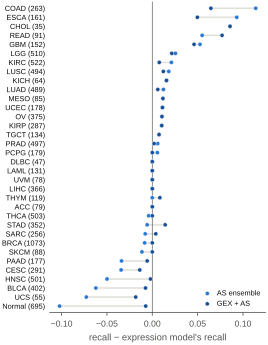

Source data for this figure (header and first rows):
label, A3SS, A5SS, AFE, ALE, AS ensemble, GEX, GEX + AS, HIT, MXE, RI, SE, all equal, stacked, as_minus_gex, fused_minus_gex
Normal, 0.7986, 0.7942, 0.8374, 0.7655, 0.8547, 0.9568, 0.9496, 0.7237, 0.7986, 0.8504, 0.8835, 0.8763, 0.9338, -0.1022, -0.007194
UCS, 0.8182, 0.7818, 0.8, 0.6545, 0.8, 0.8727, 0.8545, 0.7818, 0.7636, 0.7818, 0.7455, 0.8182, 0.8, -0.07273, -0.01818
BLCA, 0.8358, 0.8308, 0.8209, 0.801, 0.8955, 0.9577, 0.9502, 0.8383, 0.8109, 0.8607, 0.8756, 0.9129, 0.9577, -0.06219, -0.007463
HNSC, 0.8443, 0.8802, 0.8323, 0.8423, 0.9122, 0.9621, 0.9601, 0.8762, 0.8403, 0.8743, 0.9182, 0.9202, 0.9481, -0.0499, -0.001996
CESC, 0.8419, 0.8763, 0.8316, 0.7595, 0.9175, 0.9519, 0.9381, 0.866, 0.811, 0.8694, 0.8729, 0.9175, 0.9553, -0.03436, -0.01375
PAAD, 0.9266, 0.8983, 0.9379, 0.8701, 0.9435, 0.9774, 0.9718, 0.9435, 0.8701, 0.9379, 0.9605, 0.9661, 0.9379, -0.0339, -0.00565
SKCM, 0.9205, 0.9205, 0.9318, 0.9318, 0.9545, 0.9659, 0.9659, 0.9659, 0.9318, 0.9432, 0.9545, 0.9545, 0.9773, -0.01136, 0.0
BRCA, 0.9506, 0.9422, 0.9618, 0.9525, 0.9823, 0.9907, 0.9907, 0.9543, 0.9329, 0.9711, 0.9851, 0.986, 0.9879, -0.008388, 0.0
SARC, 0.9336, 0.957, 0.9102, 0.9414, 0.9766, 0.9844, 0.9883, 0.9336, 0.957, 0.9609, 0.9766, 0.9766, 0.9688, -0.007812, 0.003906
STAD, 0.9006, 0.8551, 0.9176, 0.8693, 0.9375, 0.9432, 0.9574, 0.9119, 0.8892, 0.9375, 0.9261, 0.9517, 0.9517, -0.005682, 0.0142
THCA, 0.9901, 0.9821, 0.9841, 0.9702, 0.9901, 0.994, 0.994, 0.9781, 0.9861, 0.9801, 0.9901, 0.992, 0.994, -0.003976, 0.0
ACC, 0.9494, 0.9241, 0.962, 0.962, 0.962, 0.962, 0.962, 0.962, 0.9241, 0.9367, 0.9494, 0.962, 0.962, 0.0, 0.0
THYM, 0.9832, 0.9748, 0.9832, 0.9748, 0.9916, 0.9916, 1.0, 0.9916, 0.9664, 0.9748, 0.9664, 0.9916, 0.9916, 0.0, 0.008403
LIHC, 0.9481, 0.9426, 0.9536, 0.9508, 0.959, 0.959, 0.959, 0.9563, 0.9372, 0.9508, 0.959, 0.959, 0.9672, 0.0, 0.0
UVM, 1.0, 1.0, 1.0, 1.0, 1.0, 1.0, 1.0, 1.0, 1.0, 1.0, 1.0, 1.0, 1.0, 0.0, 0.0
LAML, 1.0, 1.0, 1.0, 1.0, 1.0, 1.0, 1.0, 1.0, 1.0, 1.0, 1.0, 1.0, 1.0, 0.0, 0.0
DLBC, 1.0, 0.9787, 0.9787, 0.9787, 1.0, 1.0, 1.0, 1.0, 0.9574, 1.0, 1.0, 1.0, 1.0, 0.0, 0.0
PCPG, 0.9888, 0.9888, 0.9832, 0.9944, 0.9944, 0.9888, 0.9888, 0.9888, 0.9944, 0.9888, 0.9944, 0.9944, 0.9888, 0.005587, 0.0
PRAD, 0.9839, 0.9779, 0.9779, 0.9779, 0.9879, 0.9819, 0.9839, 0.9799, 0.9799, 0.9839, 0.9839, 0.9879, 0.9759, 0.006036, 0.002012
TGCT, 0.9851, 0.9851, 0.9851, 0.9776, 1.0, 0.9925, 1.0, 1.0, 0.9925, 0.9851, 0.9925, 1.0, 0.9925, 0.007463, 0.007463
KIRP, 0.9338, 0.9338, 0.9268, 0.9199, 0.9443, 0.9338, 0.9443, 0.9303, 0.9024, 0.9338, 0.9303, 0.9512, 0.9408, 0.01045, 0.01045
OV, 1.0, 0.9973, 1.0, 0.9947, 1.0, 0.9893, 1.0, 0.992, 0.9973, 1.0, 0.9973, 1.0, 1.0, 0.01067, 0.01067
UCEC, 0.8933, 0.8764, 0.8539, 0.8146, 0.9719, 0.9607, 0.9719, 0.9326, 0.8596, 0.9213, 0.9607, 0.9775, 0.9382, 0.01124, 0.01124
MESO, 0.9529, 0.9294, 0.9412, 0.8941, 0.9529, 0.9412, 0.9529, 0.9176, 0.8824, 0.9412, 0.9412, 0.9529, 0.9529, 0.01176, 0.01176
LUAD, 0.9387, 0.9325, 0.9305, 0.8855, 0.9673, 0.955, 0.9611, 0.9346, 0.9202, 0.9325, 0.9591, 0.9673, 0.955, 0.01227, 0.006135
KICH, 0.9375, 0.9531, 0.9531, 0.9375, 0.9688, 0.9531, 0.9688, 0.9688, 0.9219, 0.9688, 0.9531, 0.9688, 0.9219, 0.01562, 0.01562
LUSC, 0.9089, 0.9089, 0.8826, 0.8219, 0.9413, 0.9231, 0.9352, 0.8887, 0.8704, 0.9271, 0.9069, 0.9433, 0.9352, 0.01822, 0.01215
KIRC, 0.9617, 0.9559, 0.9483, 0.9387, 0.9559, 0.9349, 0.9425, 0.9521, 0.9406, 0.9559, 0.9464, 0.9559, 0.9655, 0.02107, 0.007663
LGG, 0.998, 0.9961, 0.9902, 0.9941, 0.998, 0.9725, 0.9941, 0.9961, 0.9961, 0.9961, 0.998, 0.998, 0.998, 0.02549, 0.02157
GBM, 1.0, 0.9934, 1.0, 1.0, 1.0, 0.9474, 0.9934, 1.0, 1.0, 1.0, 0.9934, 1.0, 1.0, 0.05263, 0.04605
READ, 0.3846, 0.4286, 0.5934, 0.4945, 0.5385, 0.4835, 0.5604, 0.5165, 0.5165, 0.4615, 0.3187, 0.5275, 0.5385, 0.05495, 0.07692
CHOL, 0.8, 0.7429, 0.8286, 0.7714, 0.8286, 0.7429, 0.8286, 0.8, 0.8286, 0.8, 0.8286, 0.8286, 0.8286, 0.08571, 0.08571
ESCA, 0.8758, 0.8882, 0.8882, 0.8758, 0.9317, 0.8385, 0.8882, 0.9317, 0.9068, 0.8634, 0.8509, 0.9379, 0.9193, 0.09317, 0.04969
COAD, 0.8137, 0.8061, 0.7414, 0.7529, 0.9163, 0.8023, 0.8669, 0.8517, 0.8175, 0.8403, 0.8745, 0.9278, 0.8289, 0.1141, 0.06464
